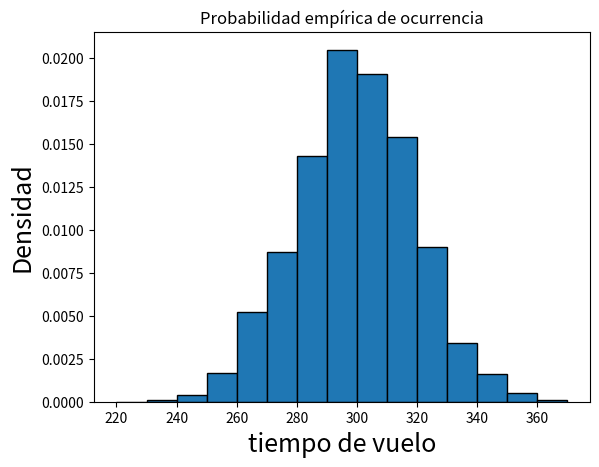
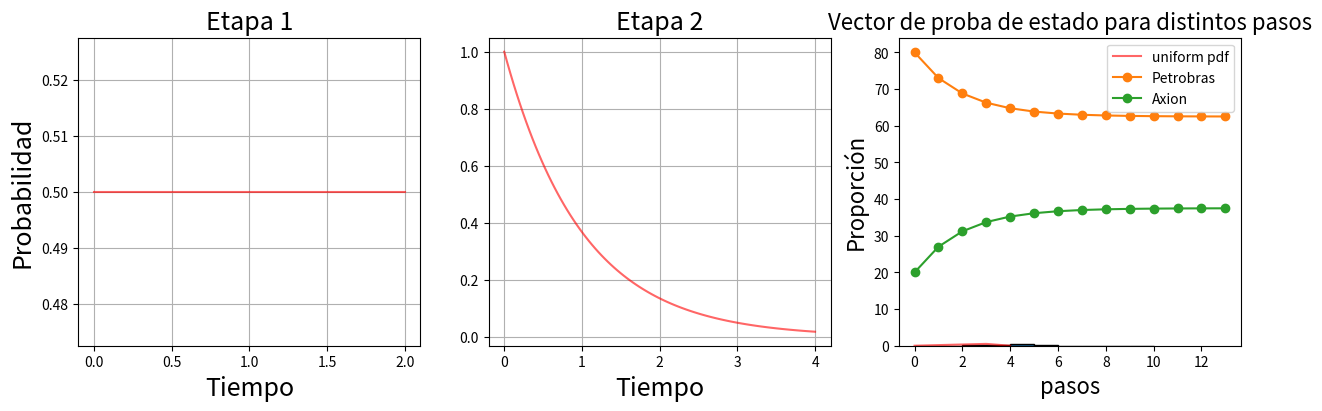

These charts were generated, in order, by the following Python code:
"""## Tiempo de llegada de un avión"""

#Podemos usar Monte Carlo en casos donde queremos calcular cierta probabilidad de un outcome, en situaciones donde sumamos por ejemplo variables de distirbuciones distintas o de las cuales ni sabemos su distribucion
#De esta manera podemos simular procesos donde hacer las matematicas a mano podria resultar muy dificultoso o seria simplemente imposible
#Lucas dio el ejemplo de lanzar un foton a un espejo, atravesando un panel --> Probabilidad del foton de salir tiene cierta distribucion, la probabilidad de atravesar el panel otra distribucion y la de llegar al espejo otra distribucion distinta
#Asi Monte Carlo nos soluciona todos los problemas de sumar distribuciones distintas


import matplotlib.pyplot as plt
import numpy as np

### Forma 1
# Defino lista vacía
tiempo_vuelo = []
# Defino la cantidad de veces que voy a simular
N = 1000
for i in range(N):
  tiempo_vuelo.append( np.random.normal( loc = 300, scale = 20 ) )

### Forma 2

# Defino array de 1000 ceros
tiempo_vuelo = np.zeros(1000)
# Defino la cantidad de veces que voy a simular
N = 1000
for i in range(len(tiempo_vuelo)):
  tiempo_vuelo[i] = np.random.normal( loc = 300, scale = 20 )

### Forma 3
tiempo_vuelo = np.random.normal( loc = 300, scale = 20, size = 1000 )

# Calculo el promedio y el desvío estándar
print('Promedio: ', np.mean(tiempo_vuelo))
print('Desvío estándar: ', np.std(tiempo_vuelo), '\n')

# Grafico el histograma de cuentas
y = plt.hist(tiempo_vuelo, bins = 15,
             range = (220, 370), density = True, edgecolor='black')
# Label del eje x
plt.xlabel('tiempo de vuelo', fontsize = 18)
# Label del eje y
plt.ylabel('Densidad', fontsize = 18)
# Defino un titulo
plt.title('Probabilidad empírica de ocurrencia')
# Muestro el plot
plt.show()

# Calculo la probabilidad de tardar más de 320 minutos
print('y: ', y, '\n')
print('y[0]: ', y[0], '\n') # Alturas de las barras
print('y[1]: ', y[1], '\n') # Posiciones de los bordes de los bins
print('Ancho de cada bin: ', np.diff(y[1]), '\n') # Ancho de los bins

# Área bajo la curva cuando t > 320 min
# Ponemos -6 en el ultimo corchete para matchear los tamaños
print('Proba de que t > 320: ', np.sum(y[0][-5:]*np.diff(y[1][-6:])), '\n')

"""## Tiempo de fabricación con etapas

### Dibujo de las distribuciones
"""

import numpy as np
import matplotlib.pyplot as plt
from scipy.stats import uniform
from scipy.stats import expon
from scipy.stats import triang

fig, ax = plt.subplots(1, 3, figsize=(15,4))
x = np.linspace(0,2,100)
ax[0].plot(x, uniform.pdf(x, loc = 0, scale = 2),
       'r-', alpha=0.6, label='uniform pdf')

# Label del eje x
ax[0].set_xlabel('Tiempo', fontsize = 18)
# Label del eje y
ax[0].set_ylabel('Probabilidad', fontsize = 18)
# Defino un titulo
ax[0].set_title('Etapa 1', fontsize = 18)
# Agrego una grilla
ax[0].grid()

x = np.linspace(0,4,100)
ax[1].plot(x, expon.pdf(x, scale = 1),
       'r-', alpha=0.6, label='uniform pdf')

# Label del eje x
ax[1].set_xlabel('Tiempo', fontsize = 18)
# Defino un titulo
ax[1].set_title('Etapa 2', fontsize = 18)
# Agrego una grilla
ax[1].grid()

x = np.linspace(0,4,100)
ax[2].plot(x, triang.pdf(x, c = .75, scale = 4 ),
       'r-', alpha=0.6, label='uniform pdf')

# Label del eje x
ax[2].set_xlabel('Tiempo', fontsize = 18)
# Defino un titulo
ax[2].set_title('Etapa 3', fontsize = 18)
# Agrego una grilla
ax[2].grid()

"""### Tiempo de producción"""

import numpy as np
import matplotlib.pyplot as plt

# Defino array de 100 ceros
tiempo_produccion = np.zeros(100)
# Defino la cantidad de veces que voy a simular
for i in range(len(tiempo_produccion)):
  t_etapa_1 = np.random.uniform( low = 0, high = 2 )
  t_etapa_2 = np.random.exponential( scale = 1 )
  t_etapa_3 = np.random.triangular( left = 0, mode = 3, right = 4 )
  tiempo_produccion[i] = t_etapa_1 + t_etapa_2 + t_etapa_3

#Caso ideal para usar Monte Carlo --> Suma de tres variables con distribucion diferentes, lo cual sumarlas a mano dificultaria muchisimo la cuestion --> Usamos Monte Carlo



# Calculo el promedio y el desvío estándar
print('Promedio: ', np.mean(tiempo_produccion))
print('Desvío estándar: ', np.std(tiempo_produccion), '\n')

# Grafico el histograma de cuentas
y = plt.hist(tiempo_produccion,
             bins = 10, range = (0, 10),
             density = True, edgecolor='black')
# Label del eje x
plt.xlabel('tiempo de fabricacion', fontsize = 18)
# Label del eje y
plt.ylabel('Densidad', fontsize = 18)
# Defino un titulo
plt.title('Probabilidad empírica de ocurrencia')
# Muestro el plot
plt.show()

# Calculo la probabilidad de tardar menos de 3 minutos
print('y: ', y, '\n')
print('y[0]: ', y[0], '\n') # Alturas de las barras
print('y[1]: ', y[1], '\n') # Posiciones de los bordes de los bins
print('Ancho de cada bin: ', np.diff(y[1]), '\n') # Ancho de los bins

# Área bajo la curva cuando t < 3 min
print('Proba de que t < 3: ', np.sum(y[0][:3]*np.diff(y[1][:4])), '\n')

"""## Competencia petrolera"""

import numpy as np

# Estado inicial
E_ini = np.array([80, 20])

# Matriz de Transicion de 1 paso
P = np.array([[0.85,0.15],
              [0.25,0.75]])

E_final_semana_1 = E_ini @ P

print('Repartición del mercado total luego de 1 semana:', E_final_semana_1, '\n')

# Calculo la matriz de 3 pasos de transicion:
P3 = np.linalg.matrix_power(P, 3)

E_final_semana_3 = E_ini @ P3

print('Repartición del mercado total luego de 3 semanas:', E_final_semana_3, '\n')

## Calculo matriz de transicion (aproximado)
n = 100
T = np.linalg.matrix_power(P, n)

E_largo_plazo = E_ini @ T

print('Matriz de transición estacionaria:')
print(T, '\n')
print('Repartición del mercado total luego de n semanas:', E_largo_plazo, '\n')

"""### Predicción para varias semanas"""

import numpy as np
import matplotlib.pyplot as plt

# Estado inicial
E_ini = np.array([80, 20])

# Matriz de Transicion de 1 paso
P = np.array([[0.85,0.15],
              [0.25,0.75]])

pasos = np.arange(1, 15, 1, dtype=int)

Estados_vec = []
Proporcion_petrobras = []
Proporcion_axion = []

for i in range(len(pasos)):
    P_i = np.linalg.matrix_power(P, i)
    E_i = E_ini @ P_i
    Estados_vec.append(E_i)
    Proporcion_petrobras.append(E_i[0])
    Proporcion_axion.append(E_i[1])


# Hago los plots para cada empresa
plt.plot(pasos-1, Proporcion_petrobras, marker = 'o', label='Petrobras')
plt.plot(pasos-1, Proporcion_axion, marker = 'o', label='Axion')

# Label del eje x
plt.xlabel('pasos', fontsize = 16)
# Label del eje y
plt.ylabel('Proporción', fontsize = 16)
# Defino un titulo
plt.title('Vector de proba de estado para distintos pasos', fontsize = 16)
# Agrego una grilla
plt.grid()
# Agrego una leyenda
plt.legend()

"""## Ejemplo Markov: Viaje de clientes en una web"""

import numpy as np

# Estado inicial
E_ini = np.array([0.19,0.38,0.43])

# Matriz de Transicion de 1 paso
P = np.array([[0.32,0.47,0.21],
              [0.18,0.61,0.21],
              [0.22,0.29,0.49]])

# Calculo la matriz de 3 pasos de transicion:
P3 = np.linalg.matrix_power(P, 3)

print('La matriz de transición de 3 pasos es:\n', P3, '\n')

E_45_minutos = E_ini @ P3

print('La distribución de los jugadores a los 45 minutos es:', E_45_minutos, '\n')

## Calculo matriz de transicion (aproximado)
n = 100
T = np.linalg.matrix_power(P, n)

E_largo_plazo = E_ini @ T

print('Matriz de transición estacionaria:\n', T, '\n')
print('Distribución de jugadores a largo plazo:', E_largo_plazo, '\n')

## Calculo matriz de transicion de 12 pasos, es decir 3 horas.
n = 12
T = np.linalg.matrix_power(P, n)

## La probabilidad de volver a estar en el mismo juego son las diagonales
P_volver_3_horas = np.array([T[0,0], T[1,1], T[2,2]])

print('Matriz de transición de 12 pasos:\n', T, '\n')
print('Probabilidad de volver a estar en el mismo juego a las 3 horas:', P_volver_3_horas, '\n')